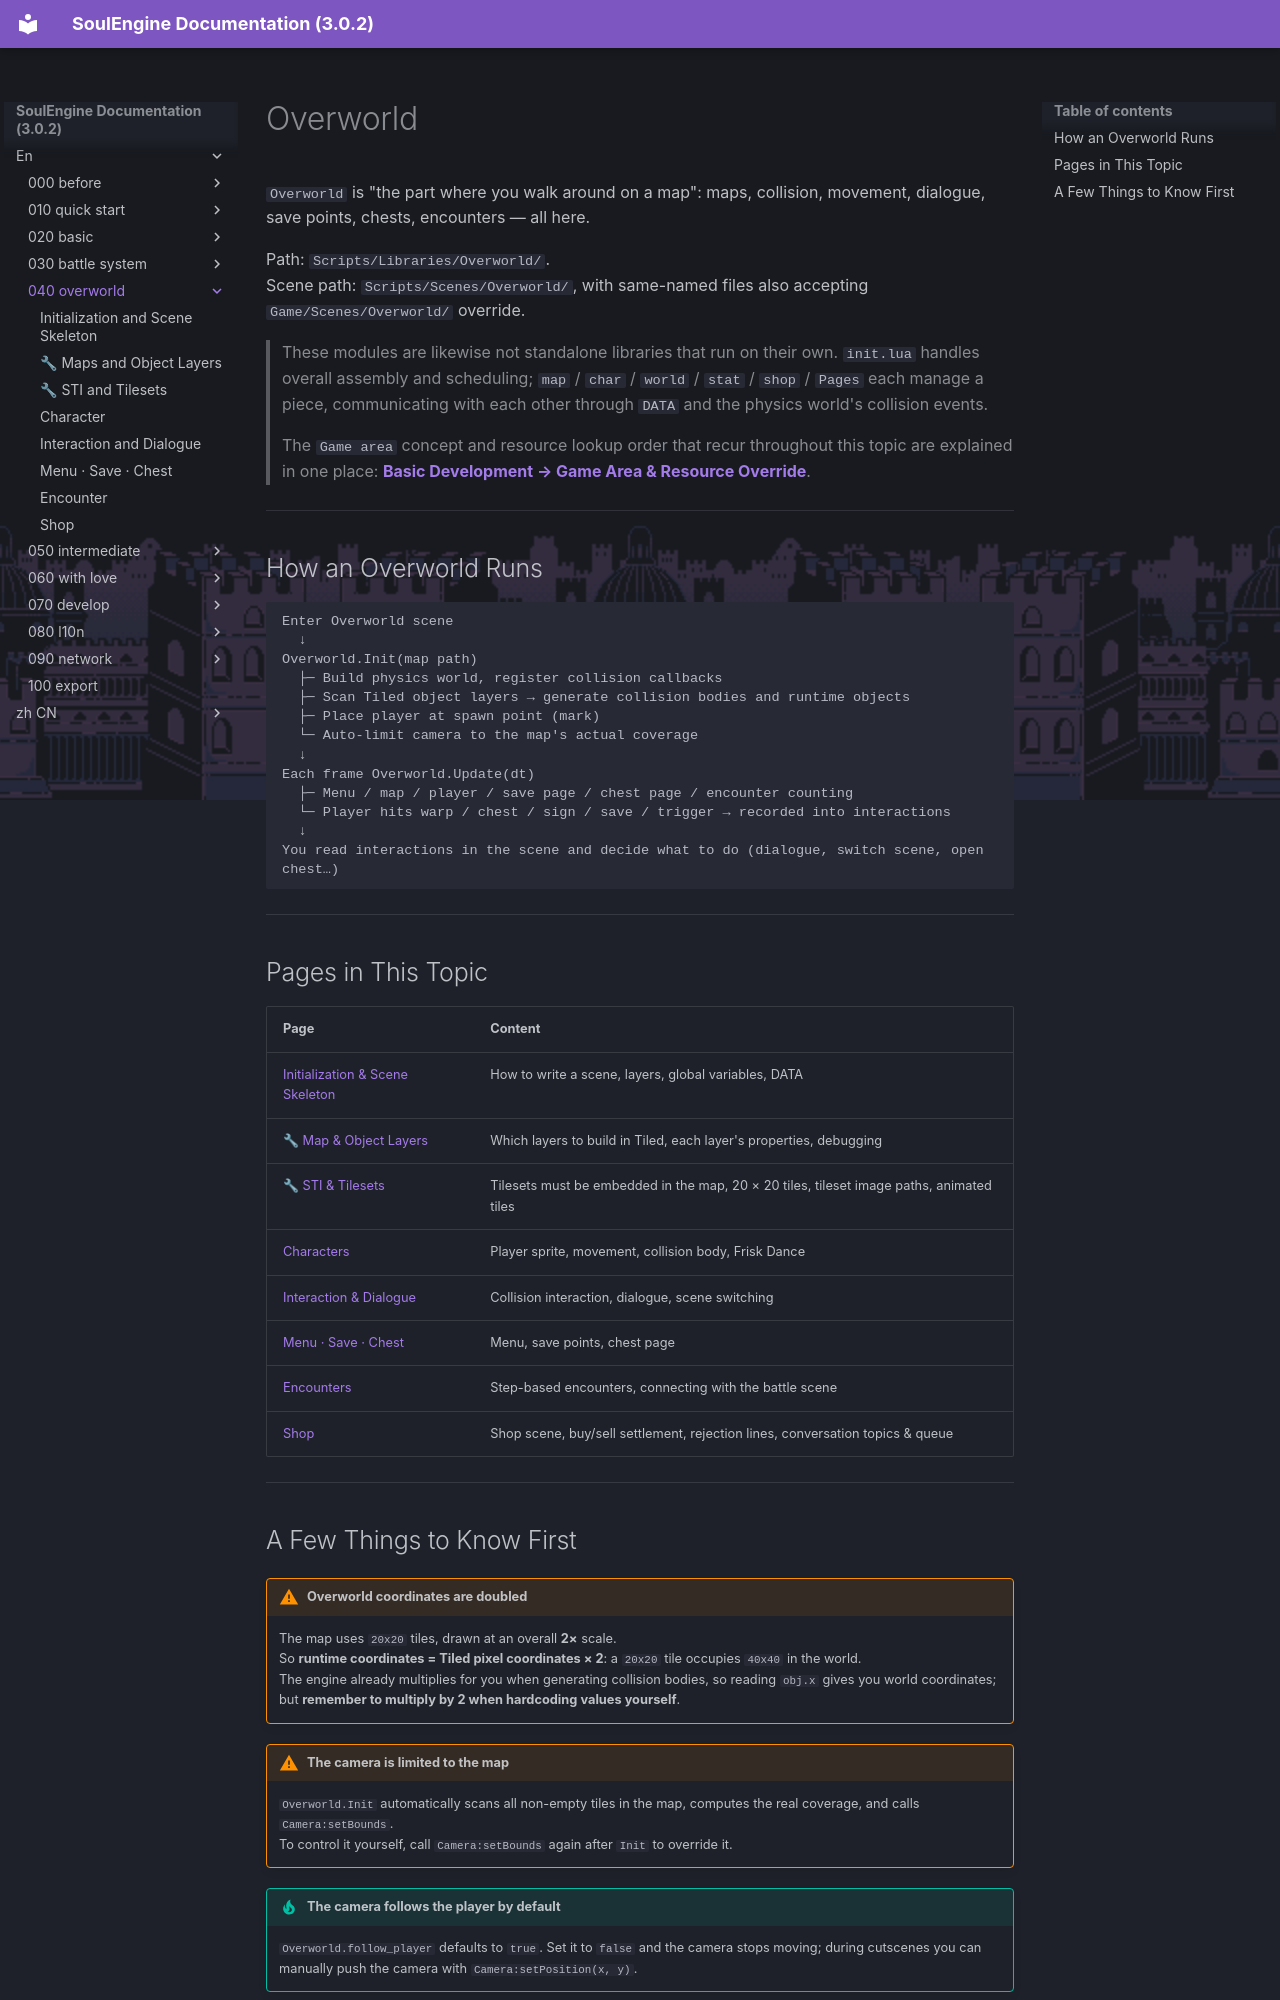

repository: AnskiyyRenew/SoulEngine-Documentation · page: en/040_overworld/index.html · generator: mkdocs

---
title: Overworld
---

`Overworld` is "the part where you walk around on a map": maps, collision, movement, dialogue, save points, chests, encounters — all here.

Path: `Scripts/Libraries/Overworld/`.<br>
Scene path: `Scripts/Scenes/Overworld/`, with same-named files also accepting `Game/Scenes/Overworld/` override.

> These modules are likewise not standalone libraries that run on their own. `init.lua` handles overall assembly and scheduling; `map` / `char` / `world` / `stat` / `shop` / `Pages` each manage a piece, communicating with each other through `DATA` and the physics world's collision events.

> The `Game area` concept and resource lookup order that recur throughout this topic are explained in one place: **[Basic Development → Game Area & Resource Override](../020_basic/110_game_area.md)**.

---

## How an Overworld Runs

```
Enter Overworld scene
  ↓
Overworld.Init(map path)
  ├─ Build physics world, register collision callbacks
  ├─ Scan Tiled object layers → generate collision bodies and runtime objects
  ├─ Place player at spawn point (mark)
  └─ Auto-limit camera to the map's actual coverage
  ↓
Each frame Overworld.Update(dt)
  ├─ Menu / map / player / save page / chest page / encounter counting
  └─ Player hits warp / chest / sign / save / trigger → recorded into interactions
  ↓
You read interactions in the scene and decide what to do (dialogue, switch scene, open chest…)
```

---

## Pages in This Topic

| Page | Content |
|---|---|
| [Initialization & Scene Skeleton](./000_init.md) | How to write a scene, layers, global variables, DATA |
| [🔧 Map & Object Layers](./010_map.md) | Which layers to build in Tiled, each layer's properties, debugging |
| [🔧 STI & Tilesets](./015_sti.md) | Tilesets must be embedded in the map, 20 × 20 tiles, tileset image paths, animated tiles |
| [Characters](./020_char.md) | Player sprite, movement, collision body, Frisk Dance |
| [Interaction & Dialogue](./030_interact.md) | Collision interaction, dialogue, scene switching |
| [Menu · Save · Chest](./040_menu.md) | Menu, save points, chest page |
| [Encounters](./050_encounter.md) | Step-based encounters, connecting with the battle scene |
| [Shop](./060_shop.md) | Shop scene, buy/sell settlement, rejection lines, conversation topics & queue |

---
